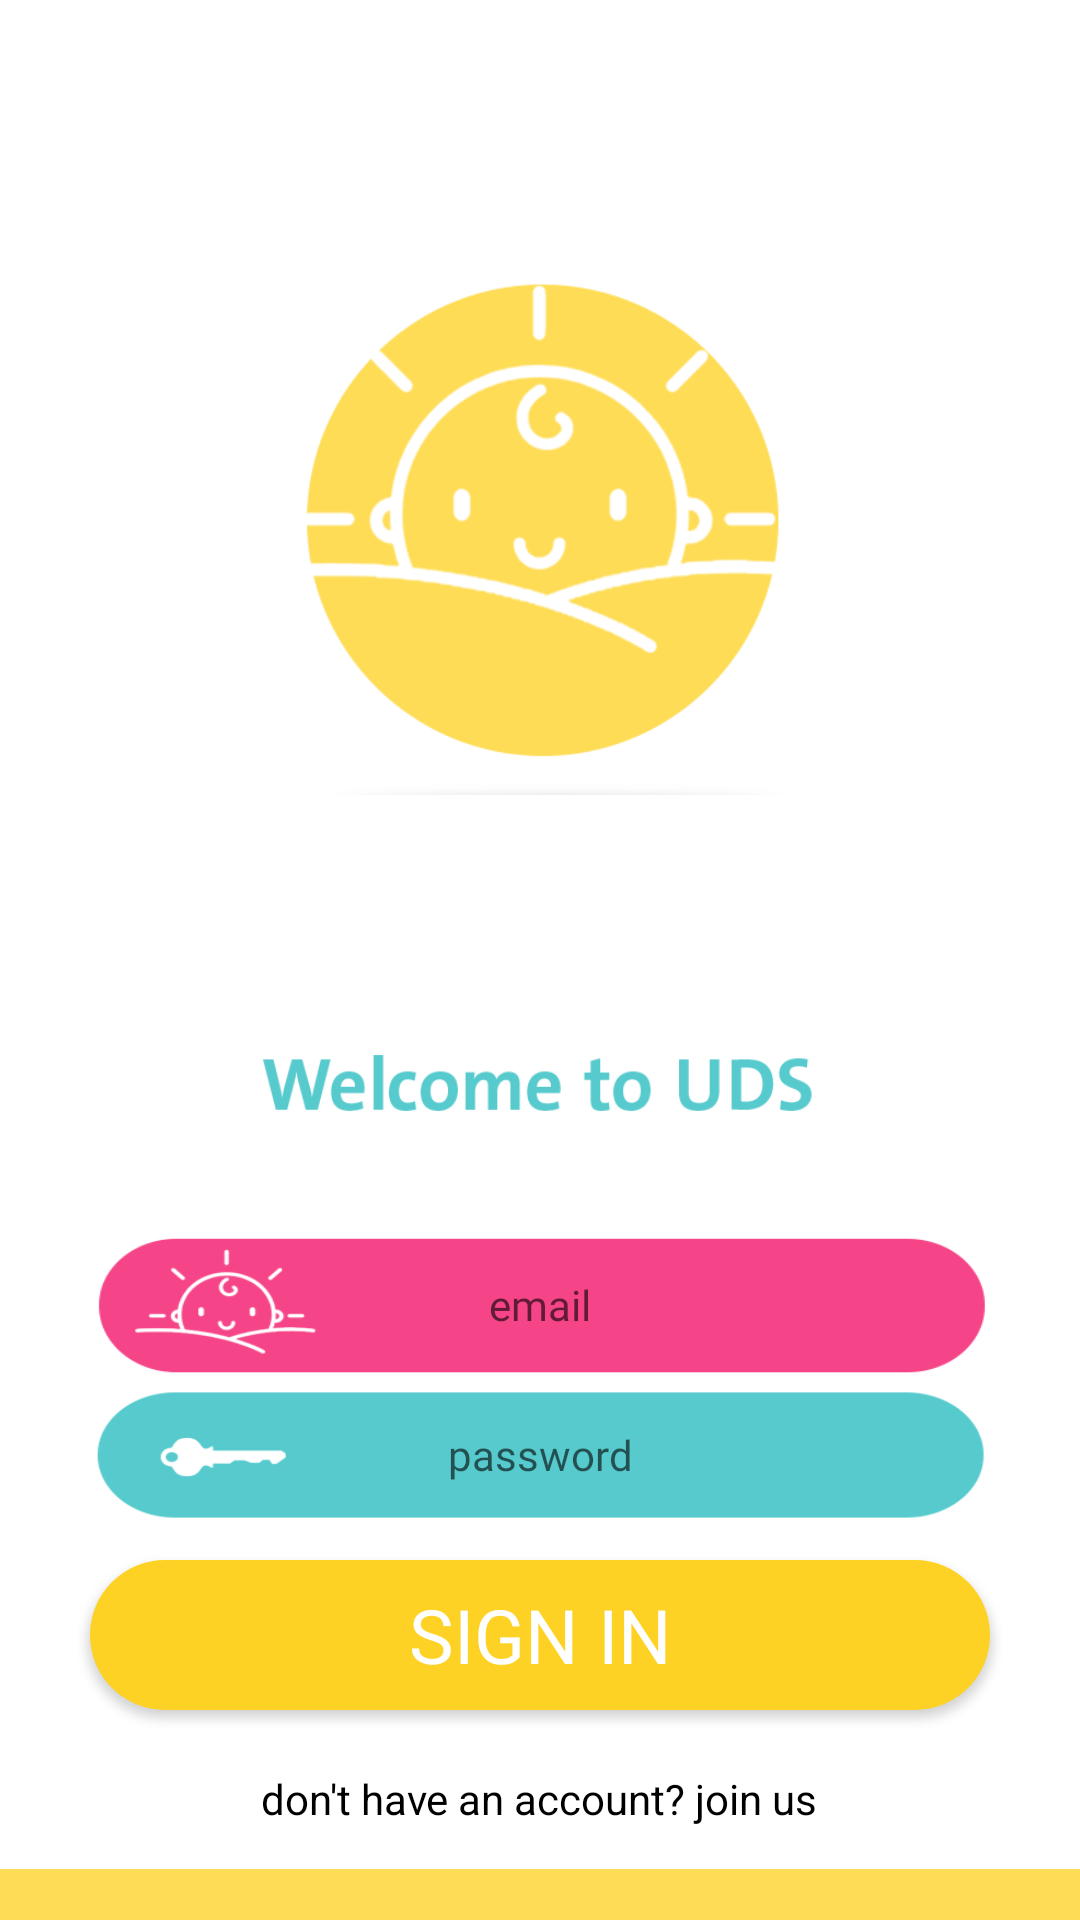

Write the Android layout XML for this screen, with the resource values it uses.
<!-- AndroidManifest.xml: application theme AppTheme -->
<!-- res/layout/sign_in.xml -->
<?xml version="1.0" encoding="utf-8"?>
<RelativeLayout xmlns:android="http://schemas.android.com/apk/res/android"
    xmlns:app="http://schemas.android.com/apk/res-auto"
    xmlns:tools="http://schemas.android.com/tools"
    android:layout_width="match_parent"
    android:layout_height="match_parent"
    android:background="@drawable/bg"
    tools:context=".SignIn">


    <ImageView
        android:id="@+id/imageView2"
        android:layout_width="200dp"
        android:layout_height="250dp"
        android:layout_centerHorizontal="true"
        app:srcCompat="@drawable/sign_in_logo"
        android:layout_marginTop="50dp"
        />

    <ImageView
        android:id="@+id/imageView3"
        android:layout_width="200dp"
        android:layout_height="250dp"
        android:layout_centerHorizontal="true"
        app:srcCompat="@drawable/welcom"
        android:layout_marginTop="240dp"
        />

    <RelativeLayout
        android:layout_width="match_parent"
        android:layout_height="wrap_content"
        android:layout_marginTop="350dp"

        >

        <EditText
            android:id="@+id/SignIn_email_text"
            style="@style/Widget.AppCompat.Button.ButtonBar.AlertDialog"
            android:layout_width="300dp"
            android:layout_height="50dp"
            android:layout_centerHorizontal="true"
            android:layout_marginTop="60dp"
            android:hint="@string/Email"
            android:textColor="#ffff"
            android:fontFamily="@font/stc_regular"
            android:background="@drawable/user"
            android:inputType="textEmailAddress"
            />

        <EditText
            android:id="@+id/SignIn_password_text"
            android:layout_width="300dp"
            android:layout_height="50dp"
            android:layout_centerHorizontal="true"
            android:layout_marginTop="110dp"
            android:background="@drawable/pass"
            style="@style/Widget.AppCompat.Button.ButtonBar.AlertDialog"
            android:textColor="#ffff"
            android:fontFamily="@font/stc_regular"
            android:hint="@string/prompt_password"
            android:inputType="textPassword" />

        <Button
            android:id="@+id/signIn_btn"
            android:layout_width="300dp"
            android:layout_height="50dp"
            android:layout_centerHorizontal="true"
            android:layout_marginTop="170dp"
            android:background="@drawable/yellow_btn"
            android:text="@string/signIn_text"
            android:textColor="#fff"
            android:textSize="25sp"
            android:fontFamily="@font/stc_regular"/>


        <TextView
            android:id="@+id/joinUs_btn"
            android:layout_width="wrap_content"
            android:layout_height="wrap_content"
            android:text="@string/NoAccount"
            android:textColor="@color/black"
            android:layout_centerHorizontal="true"
            android:layout_marginTop="240dp"

            />
    </RelativeLayout>
</RelativeLayout>
<!-- resources referenced by this layout -->
<resources>
  <color name="black">#000000</color>
  <!-- drawable bg: png bitmap (drawable-v24, 13541 bytes) -->
  <!-- drawable pass: png bitmap (drawable-v24, 8151 bytes) -->
  <!-- drawable sign_in_logo: png bitmap (drawable-v24, 30800 bytes) -->
  <!-- drawable user: png bitmap (drawable-v24, 12211 bytes) -->
  <!-- drawable welcom: png bitmap (drawable-v24, 9145 bytes) -->
  <!-- drawable yellow_btn (drawable) -->
  <?xml version="1.0" encoding="utf-8"?>
  <shape xmlns:android="http://schemas.android.com/apk/res/android" android:shape="rectangle">
  
      <solid android:color="@color/yellow"/>
      <corners android:radius="40dp"/>
  </shape>
  <string name="Email">email</string>
  <string name="NoAccount">don\'t have an account? join us</string>
  <string name="prompt_password">password</string>
  <string name="signIn_text">Sign in</string>
  <style name="AppTheme" parent="Theme.AppCompat.Light.NoActionBar">
          
          <item name="colorPrimary">@color/baby_blue</item>
          <item name="colorPrimaryDark">@color/cyan</item>
          <item name="colorAccent">@color/yellow</item>
      </style>
  <color name="yellow">#FED224</color>
  <color name="baby_blue">#84d8da</color>
  <color name="cyan">#57cacd</color>
</resources>
